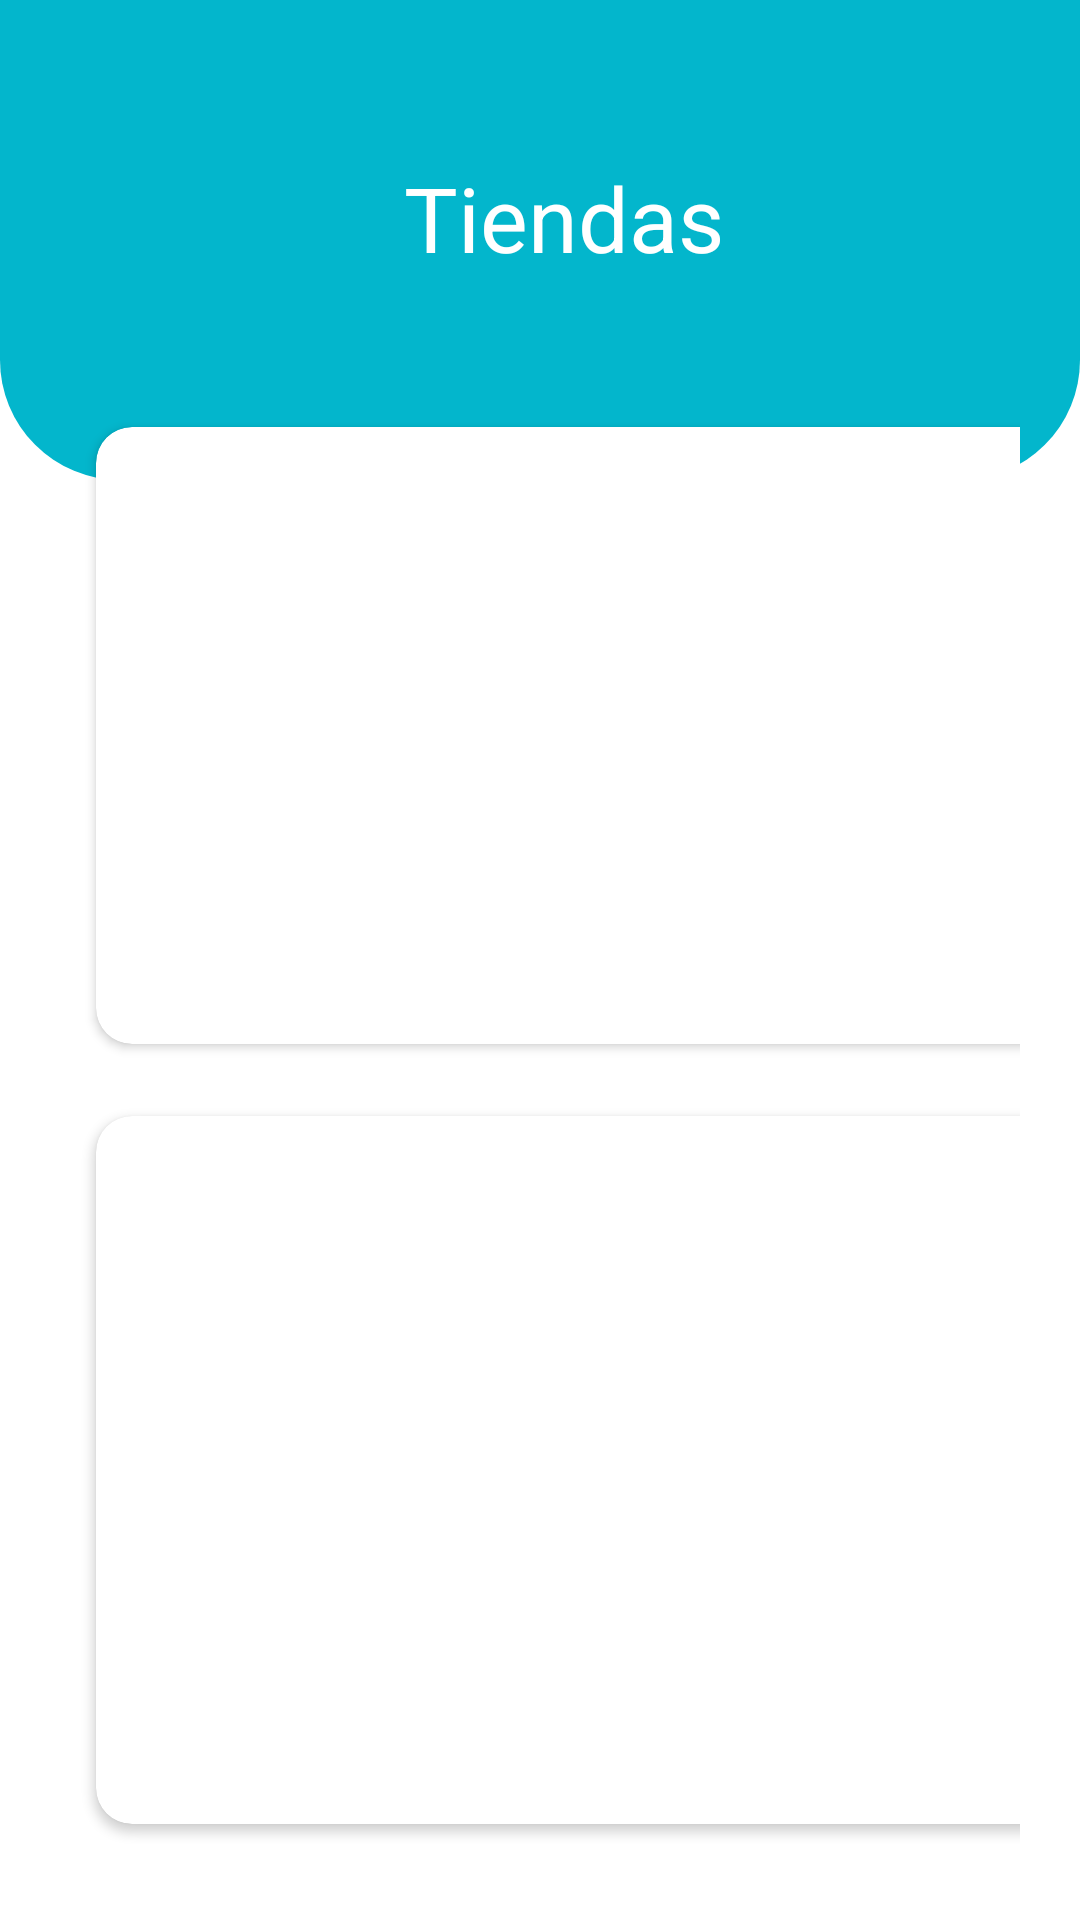

Layout XML and referenced resources for this Android screen:
<!-- AndroidManifest.xml: application theme Theme.ProyectoProgramacionIII -->
<!-- res/layout/fragment_inicio.xml -->
<?xml version="1.0" encoding="utf-8"?>
<LinearLayout xmlns:android="http://schemas.android.com/apk/res/android"
    xmlns:tools="http://schemas.android.com/tools"
    android:layout_width="match_parent"
    android:layout_height="match_parent"
    xmlns:app="http://schemas.android.com/apk/res-auto"
    android:orientation="vertical"
    tools:context=".views.InicioFragment">

    <androidx.appcompat.widget.Toolbar
        android:background="@drawable/shape"
        android:textAlignment="center"
        app:titleTextColor="@color/white"
        android:layout_width="match_parent"
        android:layout_height="160dp">

        <TextView
            android:gravity="center"
            android:layout_width="match_parent"
            android:layout_height="match_parent"
            android:text="Tiendas"
            android:textSize="30sp"
            android:textColor="@color/white"
            android:paddingBottom="15dp"/>

    </androidx.appcompat.widget.Toolbar>

    <GridLayout
        android:columnCount="2"
        android:layout_marginTop="-40dp"
        android:layout_marginStart="10dp"
        android:layout_marginEnd="10dp"
        android:padding="10dp"
        android:layout_marginBottom="10dp"
        android:layout_width="match_parent"
        android:layout_height="match_parent">

        <com.google.android.material.card.MaterialCardView
            android:id="@+id/lacuracao"
            android:layout_height="wrap_content"
            android:layout_width="wrap_content"
            android:checkable="true"
            android:clickable="true"
            android:focusable="true"
            android:layout_columnWeight="1"
            android:layout_rowWeight="1"
            app:cardCornerRadius="12dp"
            android:layout_margin="12dp"
            app:cardElevation="2dp">


            <LinearLayout
                android:orientation="vertical"
                android:gravity="center"
                android:layout_width="match_parent"
                android:layout_height="match_parent">

                <ImageView
                    android:src="@drawable/lacuracao"
                    android:layout_width="120dp"
                    android:layout_height="120dp"/>

            </LinearLayout>


        </com.google.android.material.card.MaterialCardView>

        <com.google.android.material.card.MaterialCardView
            android:id="@+id/agencias_way"
            android:layout_height="wrap_content"
            android:layout_width="wrap_content"
            android:checkable="true"
            android:clickable="true"
            android:focusable="true"
            android:layout_columnWeight="1"
            android:layout_rowWeight="1"
            app:cardCornerRadius="12dp"
            android:layout_margin="12dp"
            app:cardElevation="2dp">


            <LinearLayout
                android:orientation="vertical"
                android:gravity="center"
                android:layout_width="match_parent"
                android:layout_height="match_parent">

                <ImageView
                    android:src="@drawable/agencias_way"
                    android:layout_width="100dp"
                    android:layout_height="100dp"/>

            </LinearLayout>


        </com.google.android.material.card.MaterialCardView>

        <com.google.android.material.card.MaterialCardView
            android:id="@+id/tienda_max"
            android:layout_height="wrap_content"
            android:layout_width="wrap_content"
            android:checkable="true"
            android:clickable="true"
            android:focusable="true"
            android:layout_columnWeight="1"
            android:layout_rowWeight="1"
            app:cardCornerRadius="12dp"
            android:layout_margin="12dp"
            app:cardElevation="2dp">


            <LinearLayout
                android:orientation="vertical"
                android:gravity="center"
                android:layout_width="match_parent"
                android:layout_height="match_parent">

                <ImageView
                    android:src="@drawable/max"
                    android:layout_width="150dp"
                    android:layout_height="150dp"/>

            </LinearLayout>


        </com.google.android.material.card.MaterialCardView>

        <com.google.android.material.card.MaterialCardView
            android:id="@+id/tecno_facil"
            android:layout_height="wrap_content"
            android:layout_width="wrap_content"
            android:checkable="true"
            android:clickable="true"
            android:focusable="true"
            android:layout_columnWeight="1"
            android:layout_rowWeight="1"
            app:cardCornerRadius="12dp"
            android:layout_margin="12dp"
            app:cardElevation="2dp">


            <LinearLayout
                android:orientation="vertical"
                android:gravity="center"
                android:layout_width="match_parent"
                android:layout_height="match_parent">

                <ImageView
                    android:src="@drawable/tecnofacil_logo"
                    android:layout_width="130dp"
                    android:layout_height="130dp"/>

            </LinearLayout>


        </com.google.android.material.card.MaterialCardView>


    </GridLayout>



</LinearLayout>
<!-- resources referenced by this layout -->
<resources>
  <color name="white">#FFFFFFFF</color>
  <!-- drawable agencias_way: png bitmap (drawable, 69655 bytes) -->
  <!-- drawable lacuracao: png bitmap (drawable, 176455 bytes) -->
  <!-- drawable max: jpg bitmap (drawable, 36781 bytes) -->
  <!-- drawable shape (drawable) -->
  <?xml version="1.0" encoding="utf-8"?>
  <shape xmlns:android="http://schemas.android.com/apk/res/android">
  
  
      <solid
          android:color="#03B6CC"/>
  
      <corners
          android:bottomLeftRadius="40dp"
          android:bottomRightRadius="40dp"/>
  
  
  
  </shape>
  <!-- drawable tecnofacil_logo: png bitmap (drawable, 11009 bytes) -->
  <style name="Theme.ProyectoProgramacionIII" parent="Theme.MaterialComponents.DayNight.NoActionBar">
          
          <item name="colorPrimary">@color/black</item>
          <item name="colorPrimaryVariant">@color/purple_700</item>
          <item name="colorOnPrimary">@color/white</item>
          
          <item name="colorSecondary">@color/teal_200</item>
          <item name="colorSecondaryVariant">@color/teal_700</item>
          <item name="colorOnSecondary">@color/black</item>
          
          <item name="android:statusBarColor">@color/black</item>
          
      </style>
  <color name="black">#FF000000</color>
  <color name="purple_700">#FF3700B3</color>
  <color name="teal_200">#FF03DAC5</color>
  <color name="teal_700">#FF018786</color>
</resources>
